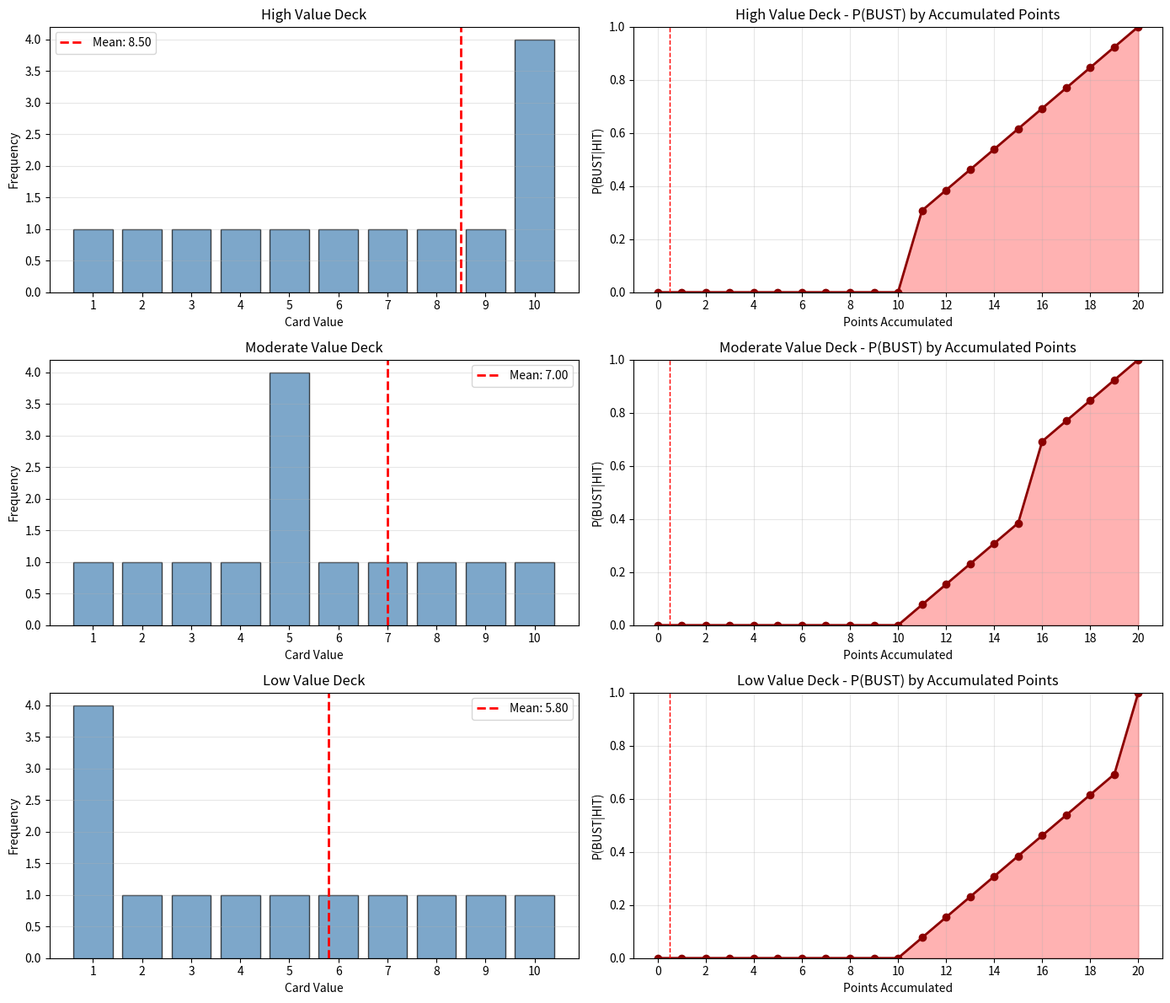

Source code (Python):
# decks_blk_jk_exp.py
# eemeric2@jhu.edu
# erik.emeric@gmail.com
import numpy as np
import matplotlib.pyplot as plt
import itertools

points_accumulated = list(range(0,21))
# print(f"points accumulated: {points_accumulated}")

# Card values
values = list(range(1, 11))
# print(f"Card values: {values}")

deck_lables = ["High Value", "Moderate Value", "Low Value"]
card_weights = [[1]*9 + [4],[1]*4 + [4] + [1]*5, [4] + [1]*9 ]
# print(f"card weights: {card_weights}")

# get mean of weighted decks
mean_weighted_decks = [None]*len(card_weights)
weighted_card_values = [None]*len(card_weights)
weighted_decks = [0]*len(card_weights)
pBUST_fx = [None]*len(weighted_decks)

# Multiply element-wise
for i in range(len(card_weights)):
    weighted_card_values[i] = [v * w for v, w in zip(values, card_weights[i])]
    mean_weighted_decks[i] = sum(weighted_card_values[i])/len(weighted_card_values[i])
    for j in range(len(values)):
        if j == 0:
            weighted_decks[i] = [values[j]]*card_weights[i][j]
        else:
            # weigh the decks
            weighted_decks[i].extend([values[j]]*card_weights[i][j])


# for each deck and points_accumulated, what is the probability of a BUST trial?
for i in range(len(weighted_decks)):
    for j in range(len(points_accumulated)):
        # use a list comprehension to find what proportion of cards result in bust for each deck
        # add single element from points_accumulated to every element of decks[i]
        pts_after_hit = ([x + points_accumulated[j] for x in weighted_decks[i]])
        # how many busts (pts_after_hit > 0)?
        bust = [x > 20 for x in pts_after_hit]
        pBST = [sum(bust) / len(bust)]
        if j == 0:
            pBUST_fx[i] = pBST
        else:
            pBUST_fx[i].extend(pBST)

# # Create 3 rows and 2 column
# fig, axs = plt.subplots(3, 2, figsize=(12, 16))
# left column plots: bar plots of the card weights as a function of card value for each deck with a labeled vertical line showing the mean of the values
# subplot titles are from deck_lables = ["High value", "moderate value", "low value"]
#
# right column plots, line plots of p(bust) as a function of accumulated points for each deck.
# plt.show()

# Create 3 rows and 2 columns
fig, axs = plt.subplots(3, 2, figsize=(14, 12))

# Left column: bar plots of card distributions
for i in range(len(card_weights)):
    ax = axs[i, 0]
    ax.bar(values, card_weights[i], color='steelblue', alpha=0.7, edgecolor='black')
    ax.axvline(mean_weighted_decks[i], color='red', linestyle='--', linewidth=2, 
               label=f'Mean: {mean_weighted_decks[i]:.2f}')
    ax.set_xlabel('Card Value')
    ax.set_ylabel('Frequency')
    ax.set_title(f'{deck_lables[i]} Deck')
    ax.set_xticks(values)
    ax.legend()
    ax.grid(True, alpha=0.3, axis='y')

# Right column: P(BUST) as function of accumulated points
for i in range(len(pBUST_fx)):
    ax = axs[i, 1]
    ax.plot(points_accumulated, pBUST_fx[i], marker='o', linewidth=2, 
            markersize=6, color='darkred')
    ax.fill_between(points_accumulated, pBUST_fx[i], alpha=0.3, color='red')
    ax.axvline(0.5, color='red', linestyle='--', linewidth=1, 
               label=f'0.5 p(BUST|HIT)')
    ax.set_xlabel('Points Accumulated')
    ax.set_ylabel('P(BUST|HIT)')
    ax.set_title(f'{deck_lables[i]} Deck - P(BUST) by Accumulated Points')
    ax.set_ylim(0, 1)
    ax.grid(True, alpha=0.3)
    ax.set_xticks(range(0, 21, 2))

plt.tight_layout()
plt.savefig('deck_distributions_and_bust_probabilities.png', dpi=300, bbox_inches='tight')
plt.show()
